Run: headless pygame with SDL's dummy video driver; simulated clock (each Clock.tick advances the game by its frame time, no real sleeping); random seed 0; keys injected as events and as key.get_pressed() state; no mouse input.
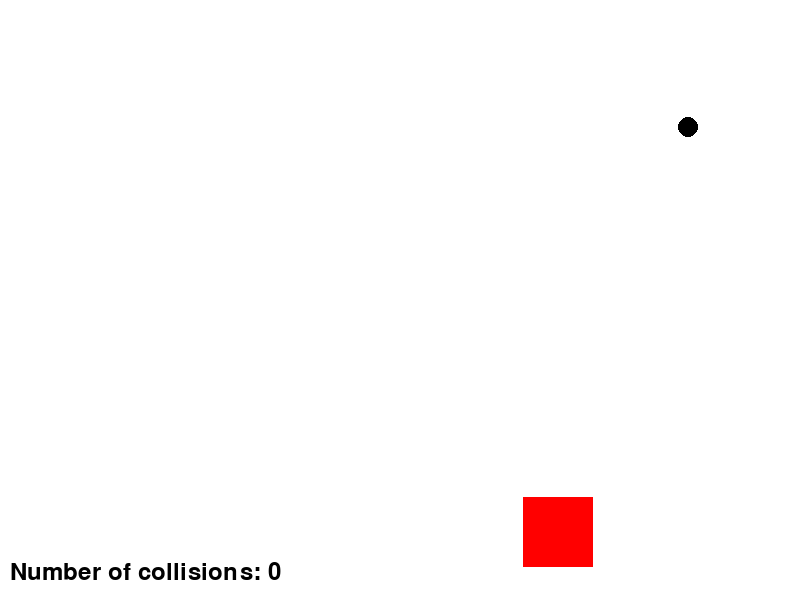
Frame 1 of 4 · flips 1–60 · no input
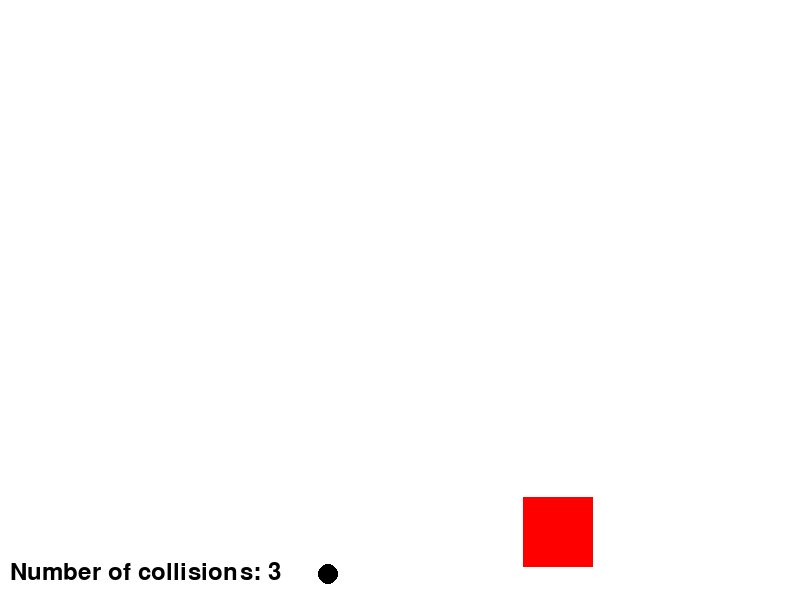
Frame 2 of 4 · flips 61–180 · tapped SPACE, RETURN · held RIGHT (→), D
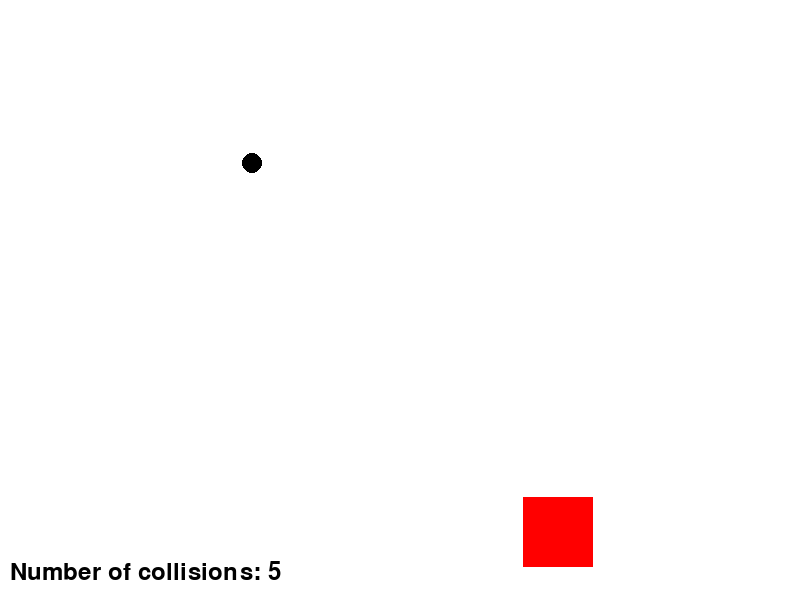
Frame 3 of 4 · flips 181–300 · held DOWN (↓), S
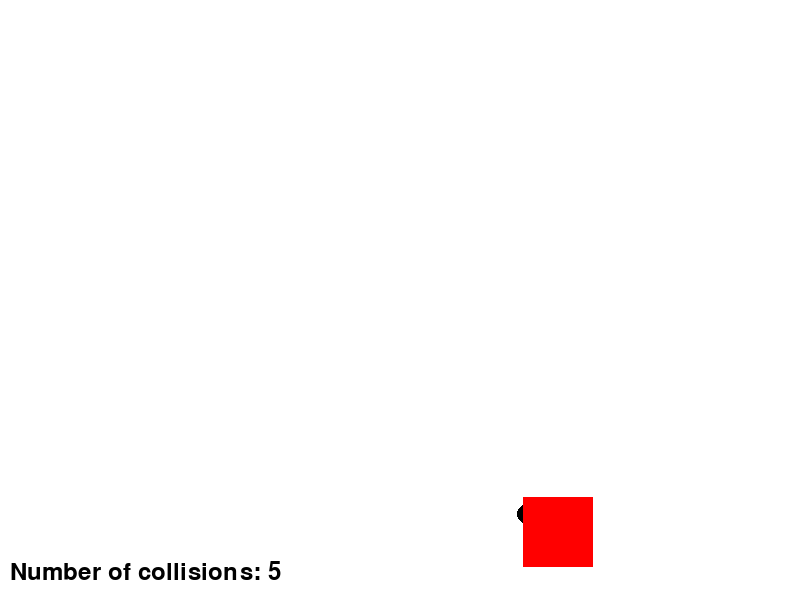
Frame 4 of 4 · flips 301–420 · held LEFT (←), A, UP (↑), W

The pygame program that drew these frames:

import pygame
import random
import math

pygame.init()

# поле
width, height = 800, 600
screen = pygame.display.set_mode((width, height))
clock = pygame.time.Clock()


white = (255, 255, 255)
black = (0, 0, 0)
red = (255, 0, 0)


ball_radius = 10
ball_pos = [random.randint(ball_radius, width - ball_radius),
            random.randint(ball_radius + 50, height - ball_radius)]  # щоб не попасти у вершину одразу


angle = random.uniform(0, 2 * math.pi)
ball_speed = 4.9


ball_velocity = [ball_speed * math.cos(angle), ball_speed * -ball_speed * math.sin(angle)]
collision_count = 0
is_moving = True

# вершина
peak_width = 70
peak_height = 70
peak_x = random.randint(0, width - peak_width)
peak_y = random.randint(0, height - peak_height)
peak_pos = (peak_x, peak_y)

running = True
while running:
    for event in pygame.event.get():
        if event.type == pygame.QUIT:
            running = False

    if is_moving:
        ball_pos[0] += ball_velocity[0]
        ball_pos[1] += ball_velocity[1]

        # право ліво
        if ball_pos[0] <= ball_radius or ball_pos[0] >= width - ball_radius:
            ball_velocity[0] = -ball_velocity[0]
            collision_count += 1

        # верх
        if ball_pos[1] <= ball_radius:
            ball_velocity[1] = -ball_velocity[1]
            collision_count += 1

        # вершина
        if (peak_pos[0] <= ball_pos[0] <= peak_pos[0] + peak_width and
                peak_pos[1] <= ball_pos[1] <= peak_pos[1] + peak_height):
            is_moving = False

        # низ
        elif ball_pos[1] >= height - ball_radius:
            ball_velocity[1] = -ball_velocity[1]
            collision_count += 1

    screen.fill(white)

    pygame.draw.circle(screen, black, (int(ball_pos[0]), int(ball_pos[1])), ball_radius)

    pygame.draw.rect(screen, red, (
        peak_pos[0], peak_pos[1], peak_width, peak_height))

    font = pygame.font.Font(None, 36)
    text = font.render(f'Number of collisions: {collision_count}', True, black)
    screen.blit(text, (10, height - 40))

    pygame.display.flip()
    clock.tick(60)

pygame.quit()
